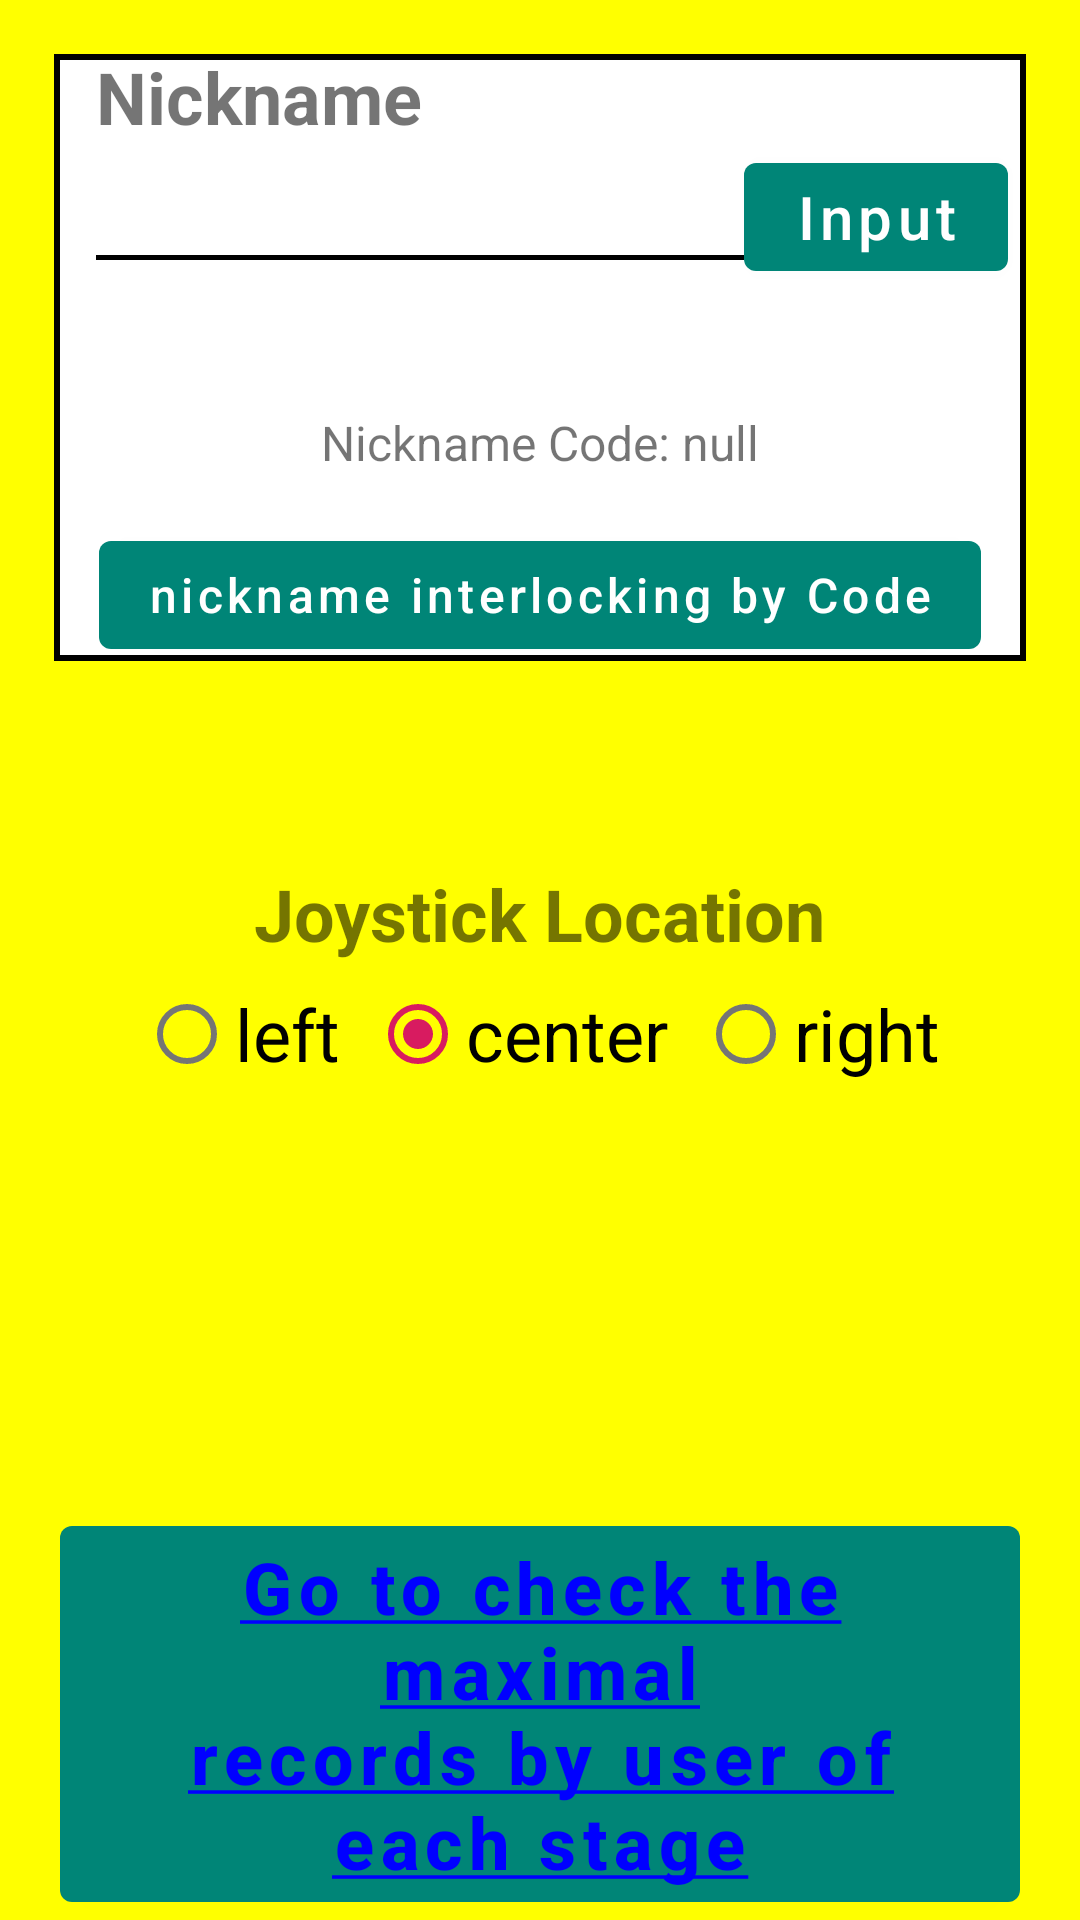

Write the Android layout XML for this screen, with the resource values it uses.
<!-- AndroidManifest.xml: application theme AppTheme -->
<!-- res/layout/activity_option.xml -->
<?xml version="1.0" encoding="utf-8"?>
<RelativeLayout xmlns:android="http://schemas.android.com/apk/res/android"
    xmlns:app="http://schemas.android.com/apk/res-auto"
    xmlns:tools="http://schemas.android.com/tools"
    android:layout_width="match_parent"
    android:layout_height="match_parent"
    tools:context=".OptionActivity"
    android:background="@color/activityBackground"
    android:focusable="true"
    android:focusableInTouchMode="true">

    <RelativeLayout
        android:id="@+id/layout_nickname"
        android:layout_width="match_parent"
        android:layout_height="wrap_content"
        android:background="@drawable/border_layout"
        android:layout_alignParentTop="true"
        android:layout_margin="16dp">

        <TextView
            android:id="@+id/tv_nickname_title"
            android:layout_width="wrap_content"
            android:layout_height="wrap_content"
            android:text="@string/nickname"
            android:textSize="24sp"
            android:textStyle="bold"
            android:layout_alignParentTop="true"
            android:layout_marginLeft="16dp"/>
        <Button
            android:id="@+id/btn_nickname_change"
            android:layout_width="wrap_content"
            android:layout_height="wrap_content"
            android:text="@string/input"
            android:layout_alignParentRight="true"
            android:layout_below="@id/tv_nickname_title"
            android:textAllCaps="false"
            android:layout_marginRight="8dp"
            android:textSize="20sp"/>
        <TextView
            android:id="@+id/tv_nickname"
            android:layout_width="match_parent"
            android:layout_height="wrap_content"
            android:textSize="24sp"
            android:maxLines="1"
            android:ellipsize="end"
            android:background="@drawable/underline_text"
            android:layout_below="@id/tv_nickname_title"
            android:layout_alignParentLeft="true"
            android:layout_marginLeft="16dp"
            android:layout_toLeftOf="@id/btn_nickname_change"
            android:layout_alignBaseline="@id/btn_nickname_change"/>

        <TextView
            android:id="@+id/tv_code"
            android:layout_width="wrap_content"
            android:layout_height="wrap_content"
            android:text="@string/default_nickname_code"
            android:layout_below="@id/tv_nickname"
            android:layout_marginTop="50dp"
            android:textSize="16sp"
            android:layout_centerHorizontal="true"/>

        <Button
            android:id="@+id/btn_interlocking_nickname"
            android:layout_width="wrap_content"
            android:layout_height="wrap_content"
            android:text="@string/nickname_interlocking"
            android:layout_below="@id/tv_code"
            android:layout_centerHorizontal="true"
            android:textAllCaps="false"
            android:textSize="16sp"
            android:layout_marginTop="16dp"/>

    </RelativeLayout>

    <TextView
        android:id="@+id/tv_joystick_location"
        android:layout_width="wrap_content"
        android:layout_height="wrap_content"
        android:text="@string/joystick_location"
        android:textSize="24sp"
        android:textStyle="bold"
        android:layout_centerHorizontal="true"
        android:layout_below="@id/layout_nickname"
        android:layout_marginTop="50dp"/>

    <RadioGroup
        android:id="@+id/radiogroup_joystick_location"
        android:layout_width="match_parent"
        android:layout_height="wrap_content"
        android:orientation="horizontal"
        android:layout_below="@id/tv_joystick_location"
        android:gravity="center_horizontal">

        <RadioButton
            android:id="@+id/radiobutton_joystick_location_left"
            android:layout_width="wrap_content"
            android:layout_height="wrap_content"
            android:text="@string/left"
            android:textSize="24sp"/>
        <RadioButton
            android:id="@+id/radiobutton_joystick_location_center"
            android:layout_width="wrap_content"
            android:layout_height="wrap_content"
            android:text="@string/center"
            android:textSize="24sp"
            android:checked="true"
            android:layout_marginLeft="10dp"
            android:layout_marginRight="10dp"/>
        <RadioButton
            android:id="@+id/radiobutton_joystick_location_right"
            android:layout_width="wrap_content"
            android:layout_height="wrap_content"
            android:text="@string/right"
            android:textSize="24sp"/>

    </RadioGroup>

    <Button
        android:id="@+id/btn_connect_http"
        android:layout_width="wrap_content"
        android:layout_height="wrap_content"
        android:text="@string/connect_http"
        android:textSize="24sp"
        android:textStyle="bold"
        android:textAllCaps="false"
        android:textColor="@color/colorBlue"
        android:layout_centerHorizontal="true"
        android:layout_alignParentBottom="true"/>

</RelativeLayout>
<!-- resources referenced by this layout -->
<resources>
  <color name="activityBackground">#FFFFFF00</color>
  <color name="colorBlue">#0000ff</color>
  <!-- drawable border_layout (drawable) -->
  <?xml version="1.0" encoding="utf-8"?>
  <layer-list xmlns:android="http://schemas.android.com/apk/res/android">
  
      <item
          android:start="2dp"
          android:end="2dp"
          android:top="2dp"
          android:bottom="2dp">
          <shape android:shape="rectangle">
              <stroke android:width="2dp"
                  android:color="@color/colorBlack"/>
              <solid android:color="@color/colorWhite"/>
          </shape>
      </item>
  
  </layer-list>
  <!-- drawable underline_text (drawable) -->
  <?xml version="1.0" encoding="utf-8"?>
  <layer-list xmlns:android="http://schemas.android.com/apk/res/android">
  
      <item>
          <shape android:shape="rectangle" >
              <solid android:color="@android:color/transparent" />
          </shape>
      </item>
  
      <item android:top="-5dp" android:right="-5dp" android:left="-5dp">
          <shape>
              <solid android:color="@android:color/transparent" />
              <stroke
                  android:width="1.5dp"
                  android:color="@color/colorBlack" />
          </shape>
      </item>
  
  </layer-list>
  <string name="center">center</string>
  <string name="connect_http"><u>Go to check the maximal\nrecords by user of each stage</u></string>
  <string name="default_nickname_code">Nickname Code: null</string>
  <string name="input">Input</string>
  <string name="joystick_location">Joystick Location</string>
  <string name="left">left</string>
  <string name="nickname">Nickname</string>
  <string name="nickname_interlocking">nickname interlocking by Code</string>
  <string name="right">right</string>
  <style name="AppTheme" parent="Theme.MaterialComponents.Light.DarkActionBar">
          
          <item name="colorPrimary">@color/colorPrimary</item>
          <item name="colorPrimaryDark">@color/colorPrimaryDark</item>
          <item name="colorAccent">@color/colorAccent</item>
      </style>
  <color name="colorBlack">#000000</color>
  <color name="colorWhite">#ffffff</color>
  <color name="colorPrimary">#008577</color>
  <color name="colorPrimaryDark">#00574B</color>
  <color name="colorAccent">#D81B60</color>
</resources>
